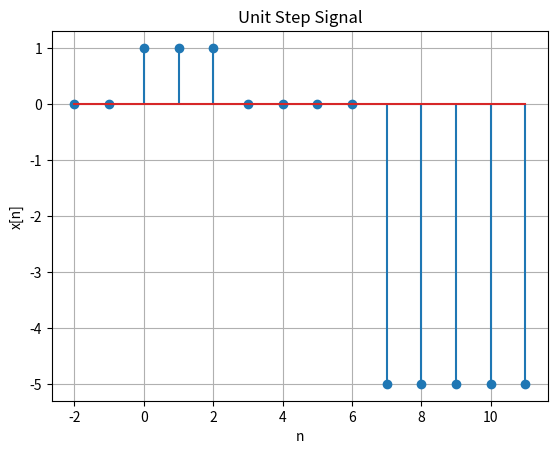

Write the Python code that produced this figure.
import numpy as np
import matplotlib.pyplot as plt

n = np.arange(-2, 12)

def u(n):
    return np.where(n >= 0, 1, 0)

x = u(n) - u(n-3) - 5*u(n-7)

plt.stem(n, x)
plt.xlabel("n")
plt.ylabel("x[n]")
plt.title("Unit Step Signal")
plt.grid(True)
plt.show()
